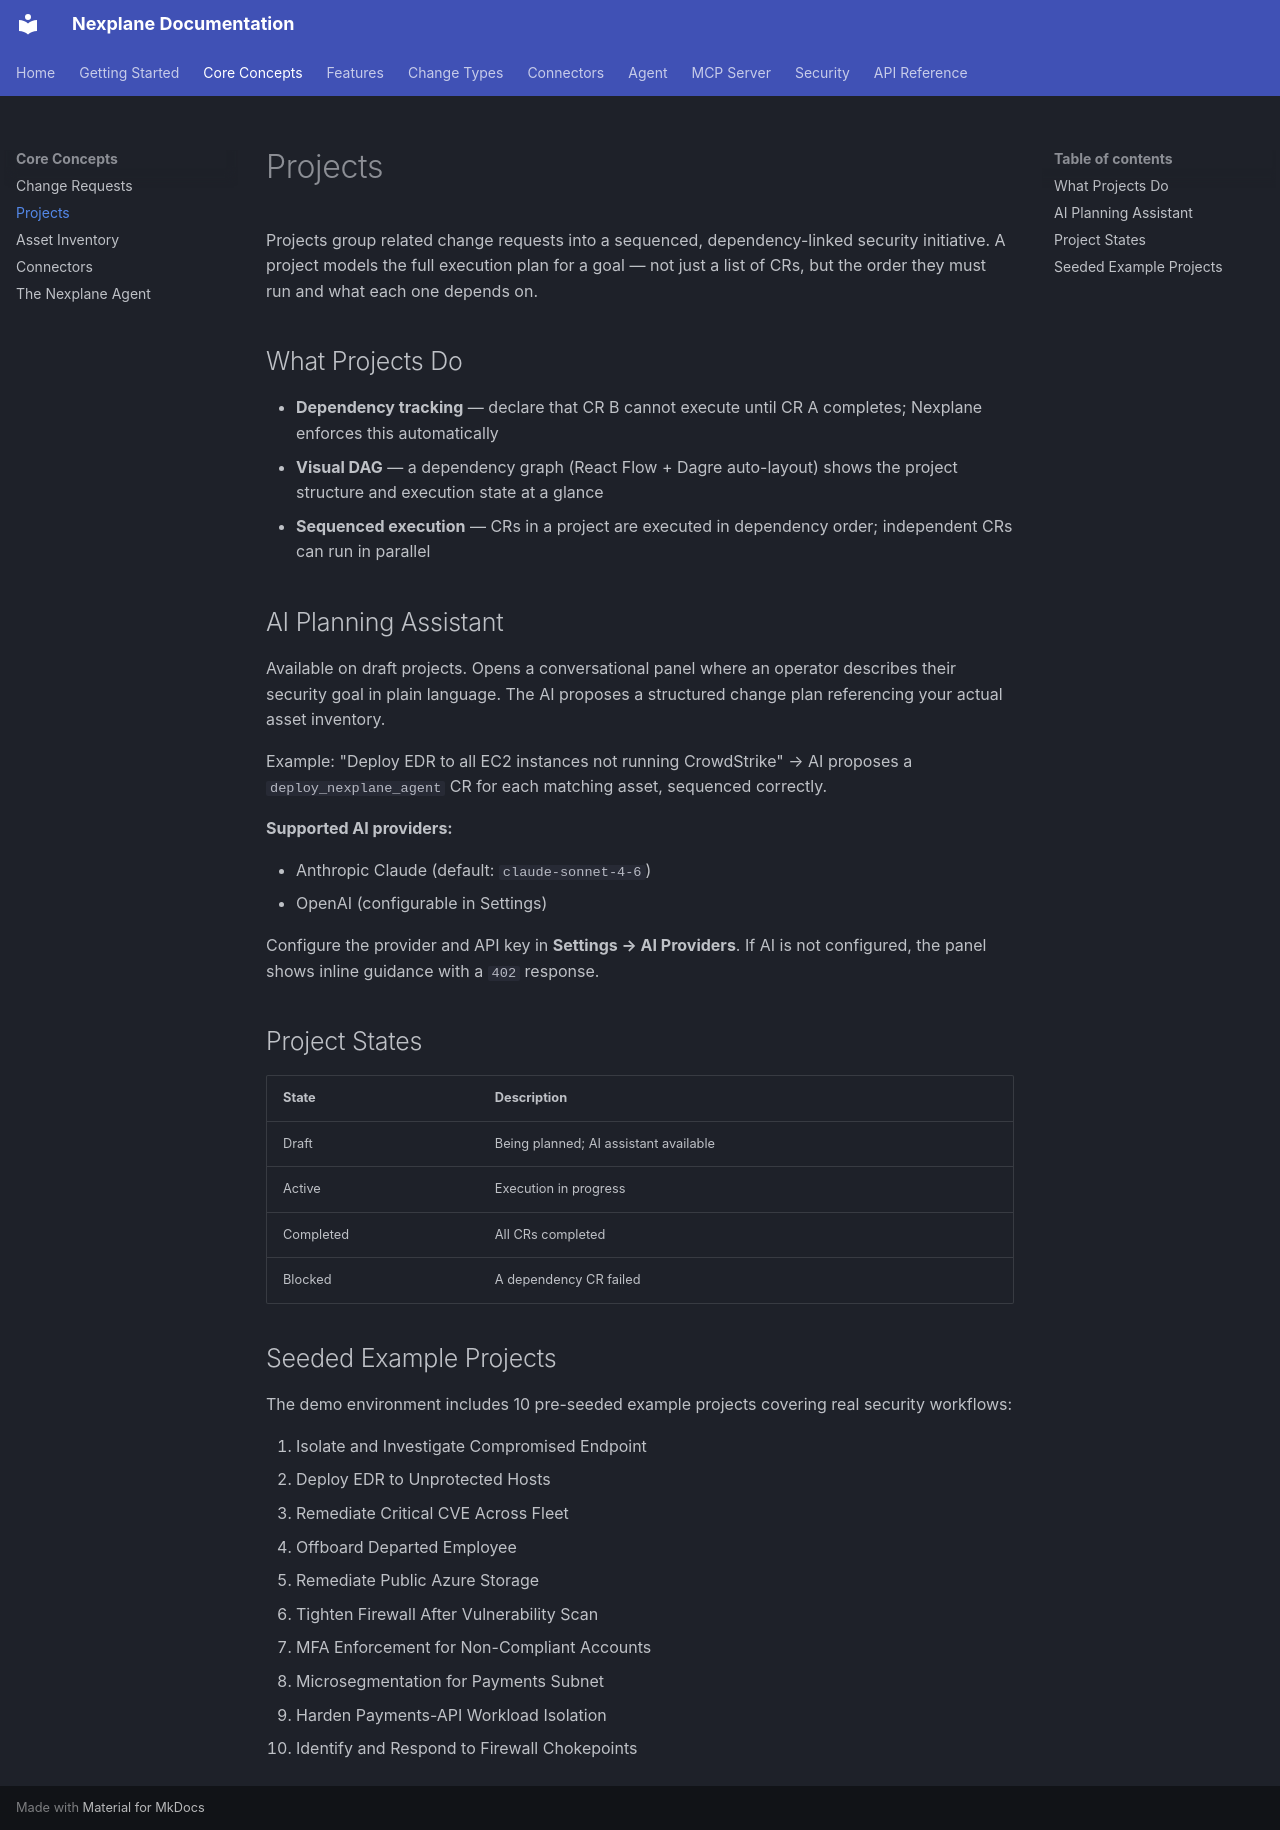

repository: youbetyourballs/nexplane-docs · page: concepts/projects/index.html · generator: mkdocs

# Projects

Projects group related change requests into a sequenced, dependency-linked security initiative. A project models the full execution plan for a goal — not just a list of CRs, but the order they must run and what each one depends on.

## What Projects Do

- **Dependency tracking** — declare that CR B cannot execute until CR A completes; Nexplane enforces this automatically
- **Visual DAG** — a dependency graph (React Flow + Dagre auto-layout) shows the project structure and execution state at a glance
- **Sequenced execution** — CRs in a project are executed in dependency order; independent CRs can run in parallel

## AI Planning Assistant

Available on draft projects. Opens a conversational panel where an operator describes their security goal in plain language. The AI proposes a structured change plan referencing your actual asset inventory.

Example: "Deploy EDR to all EC2 instances not running CrowdStrike" → AI proposes a `deploy_nexplane_agent` CR for each matching asset, sequenced correctly.

**Supported AI providers:**

- Anthropic Claude (default: `claude-sonnet-4-6`)
- OpenAI (configurable in Settings)

Configure the provider and API key in **Settings → AI Providers**. If AI is not configured, the panel shows inline guidance with a `402` response.

## Project States

| State | Description |
|-------|-------------|
| Draft | Being planned; AI assistant available |
| Active | Execution in progress |
| Completed | All CRs completed |
| Blocked | A dependency CR failed |

## Seeded Example Projects

The demo environment includes 10 pre-seeded example projects covering real security workflows:

1. Isolate and Investigate Compromised Endpoint
2. Deploy EDR to Unprotected Hosts
3. Remediate Critical CVE Across Fleet
4. Offboard Departed Employee
5. Remediate Public Azure Storage
6. Tighten Firewall After Vulnerability Scan
7. MFA Enforcement for Non-Compliant Accounts
8. Microsegmentation for Payments Subnet
9. Harden Payments-API Workload Isolation
10. Identify and Respond to Firewall Chokepoints
